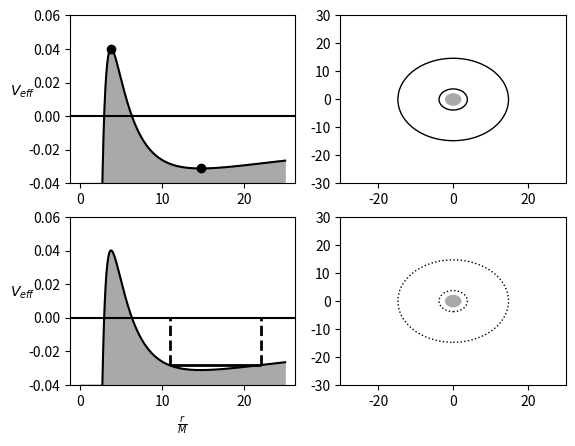

The script that saved this image:
#!/usr/bin/env python
# -*- coding: utf-8 -*-

# Author  : Bhishan Poudel
# Date    : Mar 28, 2016
# Ref     : http://matlab.izmiran.ru/help/techdoc/ref/subplot.html

# Imports
import numpy as np
import matplotlib.pyplot as plt
import math

a= 4.3
eps=0.0
x1 = np.arange(0.001,25.0,0.001)
x2 = np.arange(-30, 30, 0.001)
r_min = 3.768
r_max = 14.72
marker_on = [3768,14720] 

y1 = -(1/x1) + a**2/(2*x1**2) - a**2/(x1**3)
y2 = a**2-x2**2


#Sub plot 1: Veff vs. r/M. Showing minima and maxima.
plt.subplot(2, 2, 1)
plt.plot(x1, y1, 'k')
plt.plot(x1[marker_on], y1[marker_on], 'ko')
plt.ylim(-0.04,0.06)
plt.axhline(y=0,color="black")
plt.fill_between(x1,y1,-0.04,color="darkgray")
plt.ylabel(r'$V_{eff}$').set_rotation(0)

#Sub plot 2: Circular orbits for e = 0
plt.subplot(2, 2, 2)
circle1 = plt.Circle((0,0), 3.768, color='k', fill=False)
circle2 = plt.Circle((0,0), 14.72, color='k', fill=False)
circle3 = plt.Circle((0,0), 2, color = 'darkgray')
plt.gca().set_xlim((-30,30))
plt.gca().set_ylim((-30,30))
plt.gcf().gca().add_artist(circle1)
plt.gcf().gca().add_artist(circle2)
plt.gcf().gca().add_artist(circle3)

#Subplot 3: Veff vs. r/M. This time showing E and turning points. 
plt.subplot(2, 2, 3)
plt.plot(x1, y1, 'black')
plt.fill_between(x1,y1,-0.04,color="darkgray")
plt.ylim(-0.04,0.06)
plt.axhline(y=0, color="black")
plt.hlines(y=-0.028, xmin=11, xmax=22,
	   linewidth=2,linestyle='-', color = 'k')
plt.vlines(x=11, ymin=-0.028, ymax=0,
	   linewidth=2,linestyle='--', color = 'k')
plt.vlines(x=22, ymin=-0.028, ymax=0, 
	   linewidth=2,linestyle='--', color ='k')
plt.xlabel(r'$ \frac{r}{M}$')
plt.ylabel(r'$V_{eff}$').set_rotation(0)

#Subplot 4: Showing precesion of orbit due to GR correction.
plt.subplot(2, 2, 4)
circle1 = plt.Circle((0,0), 3.768, color='k', linestyle="dotted",fill=False)
circle2 = plt.Circle((0,0), 14.72, color='k', linestyle='dotted',fill=False)
circle3 = plt.Circle((0,0), 2, color = 'darkgray')
plt.gca().set_xlim((-30,30))
plt.gca().set_ylim((-30,30))
plt.gcf().gca().add_artist(circle1)
plt.gcf().gca().add_artist(circle2)
plt.gcf().gca().add_artist(circle3)

plt.show()
